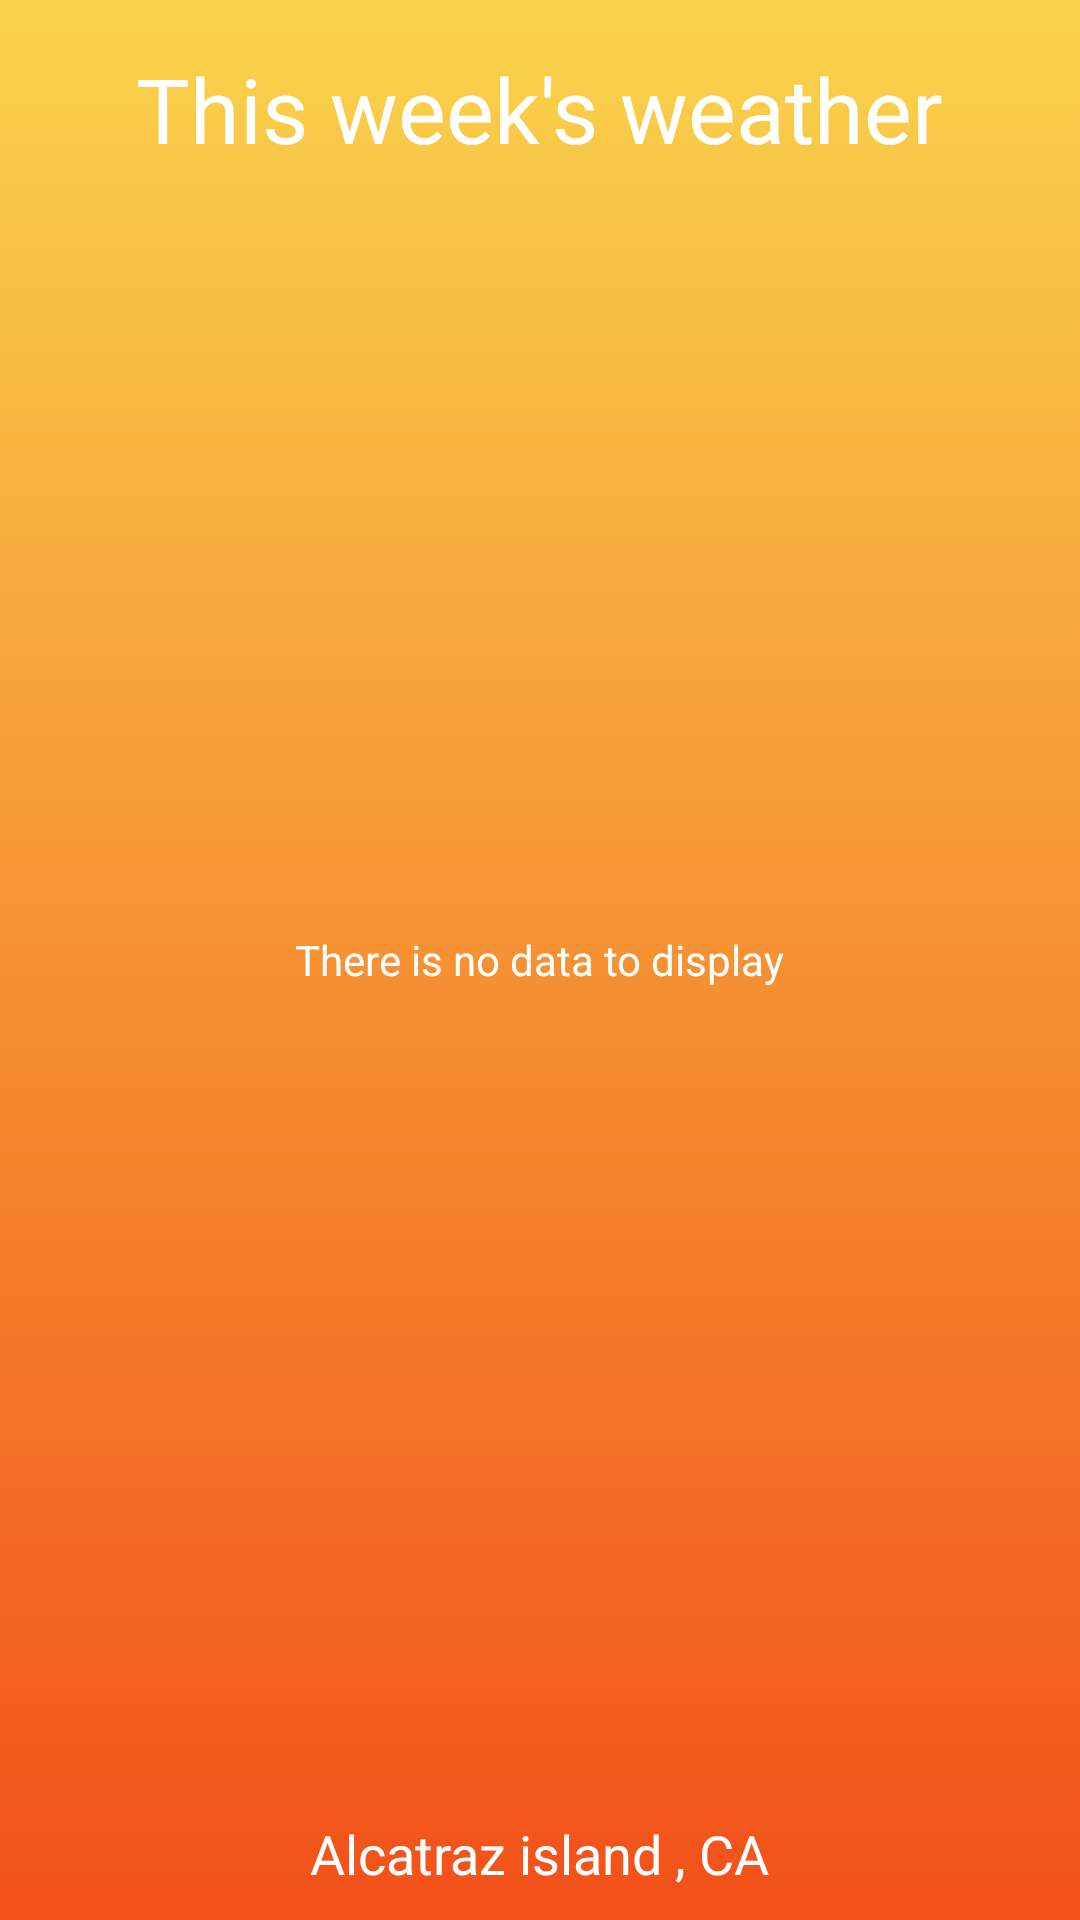

Produce the Android XML layout that renders to this screen, including the resource entries it uses.
<!-- AndroidManifest.xml: activity theme AppTheme.NoActionBar -->
<!-- res/layout/activity_daily_forecast.xml -->
<?xml version="1.0" encoding="utf-8"?>
<android.support.design.widget.CoordinatorLayout
    xmlns:android="http://schemas.android.com/apk/res/android"
    xmlns:app="http://schemas.android.com/apk/res-auto"
    xmlns:tools="http://schemas.android.com/tools"
    android:layout_width="match_parent"
    android:layout_height="match_parent"
    android:fitsSystemWindows="true"
    tools:context="com.example.pritika.stormy.ui.DailyForecastActivity">

    <android.support.design.widget.AppBarLayout
        android:layout_width="match_parent"
        android:layout_height="wrap_content"
        android:theme="@style/AppTheme.NoActionBar.AppBarOverlay">



    </android.support.design.widget.AppBarLayout>

    <include layout="@layout/content_daily_forecast"/>


</android.support.design.widget.CoordinatorLayout>
<!-- res/layout/content_daily_forecast.xml (included above) -->
<?xml version="1.0" encoding="utf-8"?>
<RelativeLayout
    xmlns:android="http://schemas.android.com/apk/res/android"
    xmlns:app="http://schemas.android.com/apk/res-auto"
    xmlns:tools="http://schemas.android.com/tools"
    android:layout_width="match_parent"
    android:layout_height="match_parent"
    android:paddingBottom="@dimen/activity_vertical_margin"
    android:paddingLeft="@dimen/activity_horizontal_margin"
    android:paddingRight="@dimen/activity_horizontal_margin"
    android:paddingTop="@dimen/activity_vertical_margin"
    app:layout_behavior="@string/appbar_scrolling_view_behavior"
    tools:context="com.example.pritika.stormy.ui.DailyForecastActivity"
    tools:showIn="@layout/activity_daily_forecast"
    android:background="@drawable/bg_gradient">

    <ListView
        android:layout_width="match_parent"
        android:layout_height="wrap_content"
        android:id="@android:id/list"
        android:layout_alignParentTop="false"
        android:layout_alignParentLeft="true"
        android:layout_alignParentStart="true"
        android:layout_alignParentEnd="false"
        android:layout_below="@+id/thisWeekLabel"
        android:layout_above="@+id/locationLabel"
        android:layout_marginTop="8dp"
        android:layout_marginBottom="8dp"
        android:layout_alignParentRight="false"
        android:divider="@null"
        android:dividerHeight="0dp"/>

    <TextView
        android:layout_width="wrap_content"
        android:layout_height="wrap_content"
        android:text="@string/no_daily_forecast_data"
        android:id="@android:id/empty"
        android:layout_centerVertical="true"
        android:layout_centerHorizontal="true"
        android:textColor="#ffffffff"/>

    <TextView
        android:layout_width="wrap_content"
        android:layout_height="wrap_content"
        android:text="This week&apos;s weather"
        android:id="@+id/thisWeekLabel"
        android:layout_alignParentTop="true"
        android:layout_centerHorizontal="true"
        android:textIsSelectable="false"
        android:textColor="#ffffffff"
        android:textSize="30sp"
        android:layout_marginTop="16dp"/>

    <TextView
        android:layout_width="wrap_content"
        android:layout_height="wrap_content"
        android:text="Alcatraz island , CA"
        android:id="@+id/locationLabel"
        android:layout_alignParentBottom="true"
        android:layout_centerHorizontal="true"
        android:textColor="#ffffffff"
        android:textSize="18sp"
        android:layout_marginBottom="10dp"/>

</RelativeLayout>
<!-- resources referenced by this layout -->
<resources>
  <!-- drawable bg_gradient (drawable) -->
  <?xml version="1.0" encoding="utf-8"?>
  <shape xmlns:android="http://schemas.android.com/apk/res/android"
    android:shape="rectangle" >
      <gradient
          android:startColor="#f9d34c"
          android:endColor="#f25019"
          android:angle="270"
          android:type="linear"/>
  
  
  
  </shape>
  <string name="no_daily_forecast_data">There is no data to display</string>
  <style name="AppTheme.NoActionBar.AppBarOverlay" parent="ThemeOverlay.AppCompat.Dark.ActionBar" />
  <style name="AppTheme.NoActionBar" parent="Theme.AppCompat.Light.NoActionBar">
          <item name="windowActionBar">false</item>
          <item name="windowNoTitle">true</item>
      </style>
</resources>
